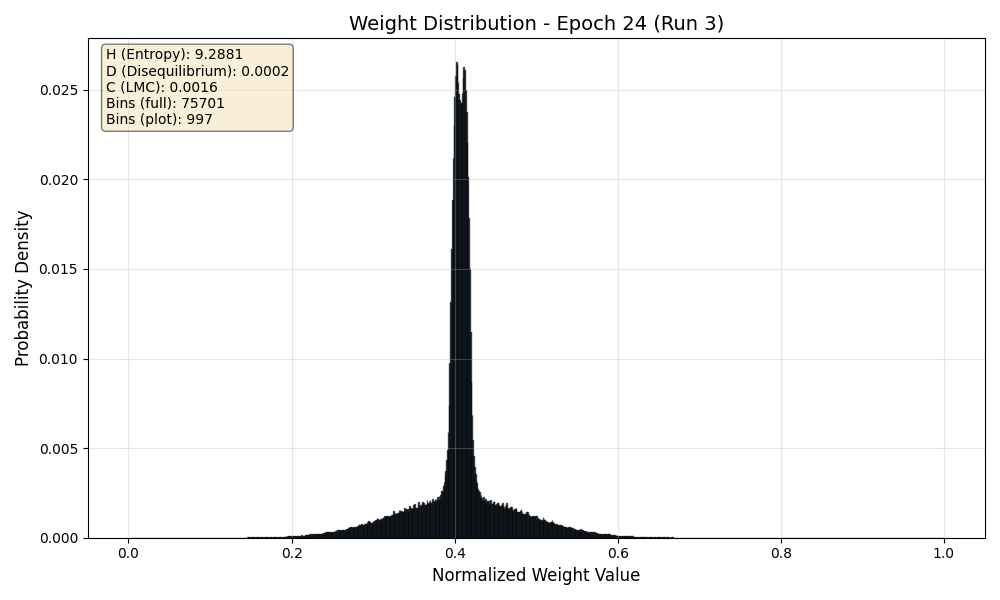

The file beside this chart, header and first rows:
Bin_Center, Probability
0.000006605, 0.00000003454
0.00001981, 0.0000000001
0.00003302, 0.0000000001
0.00004623, 0.0000000001
0.00005944, 0.000000007574
0.00007265, 0.00000002696
0.00008586, 0.0000000001
0.00009907, 0.0000000001
0.0001123, 0.0000000001
0.0001255, 0.0000000001
0.0001387, 0.0000000001
0.0001519, 0.0000000001
0.0001651, 0.0000000001
0.0001783, 0.0000000001
0.0001915, 0.0000000001
0.0002048, 0.0000000001
0.000218, 0.0000000001
0.0002312, 0.0000000001
0.0002444, 0.0000000001
0.0002576, 0.0000000001
0.0002708, 0.0000000001
0.000284, 0.0000000001
0.0002972, 0.0000000001
0.0003104, 0.0000000001
0.0003236, 0.0000000001
0.0003369, 0.0000000001
0.0003501, 0.0000000001
0.0003633, 0.0000000001
0.0003765, 0.0000000001
0.0003897, 0.0000000001
0.0004029, 0.0000000001
0.0004161, 0.0000000001
0.0004293, 0.0000000001
0.0004425, 0.0000000001
0.0004557, 0.0000000001
0.000469, 0.0000000001
0.0004822, 0.0000000001
0.0004954, 0.0000000001
0.0005086, 0.0000000001
0.0005218, 0.0000000001
0.000535, 0.0000000001
0.0005482, 0.0000000001
0.0005614, 0.0000000001
0.0005746, 0.0000000001
0.0005878, 0.000000005084
0.000601, 0.00000002945
0.0006143, 0.0000000001
0.0006275, 0.0000000001
0.0006407, 0.0000000001
0.0006539, 0.0000000001
0.0006671, 0.0000000001
0.0006803, 0.0000000001
0.0006935, 0.0000000001
0.0007067, 0.0000000001
0.0007199, 0.0000000001
0.0007331, 0.0000000001
0.0007464, 0.0000000001
0.0007596, 0.0000000001
0.0007728, 0.0000000001
0.000786, 0.0000000001
... 75,641 more rows
